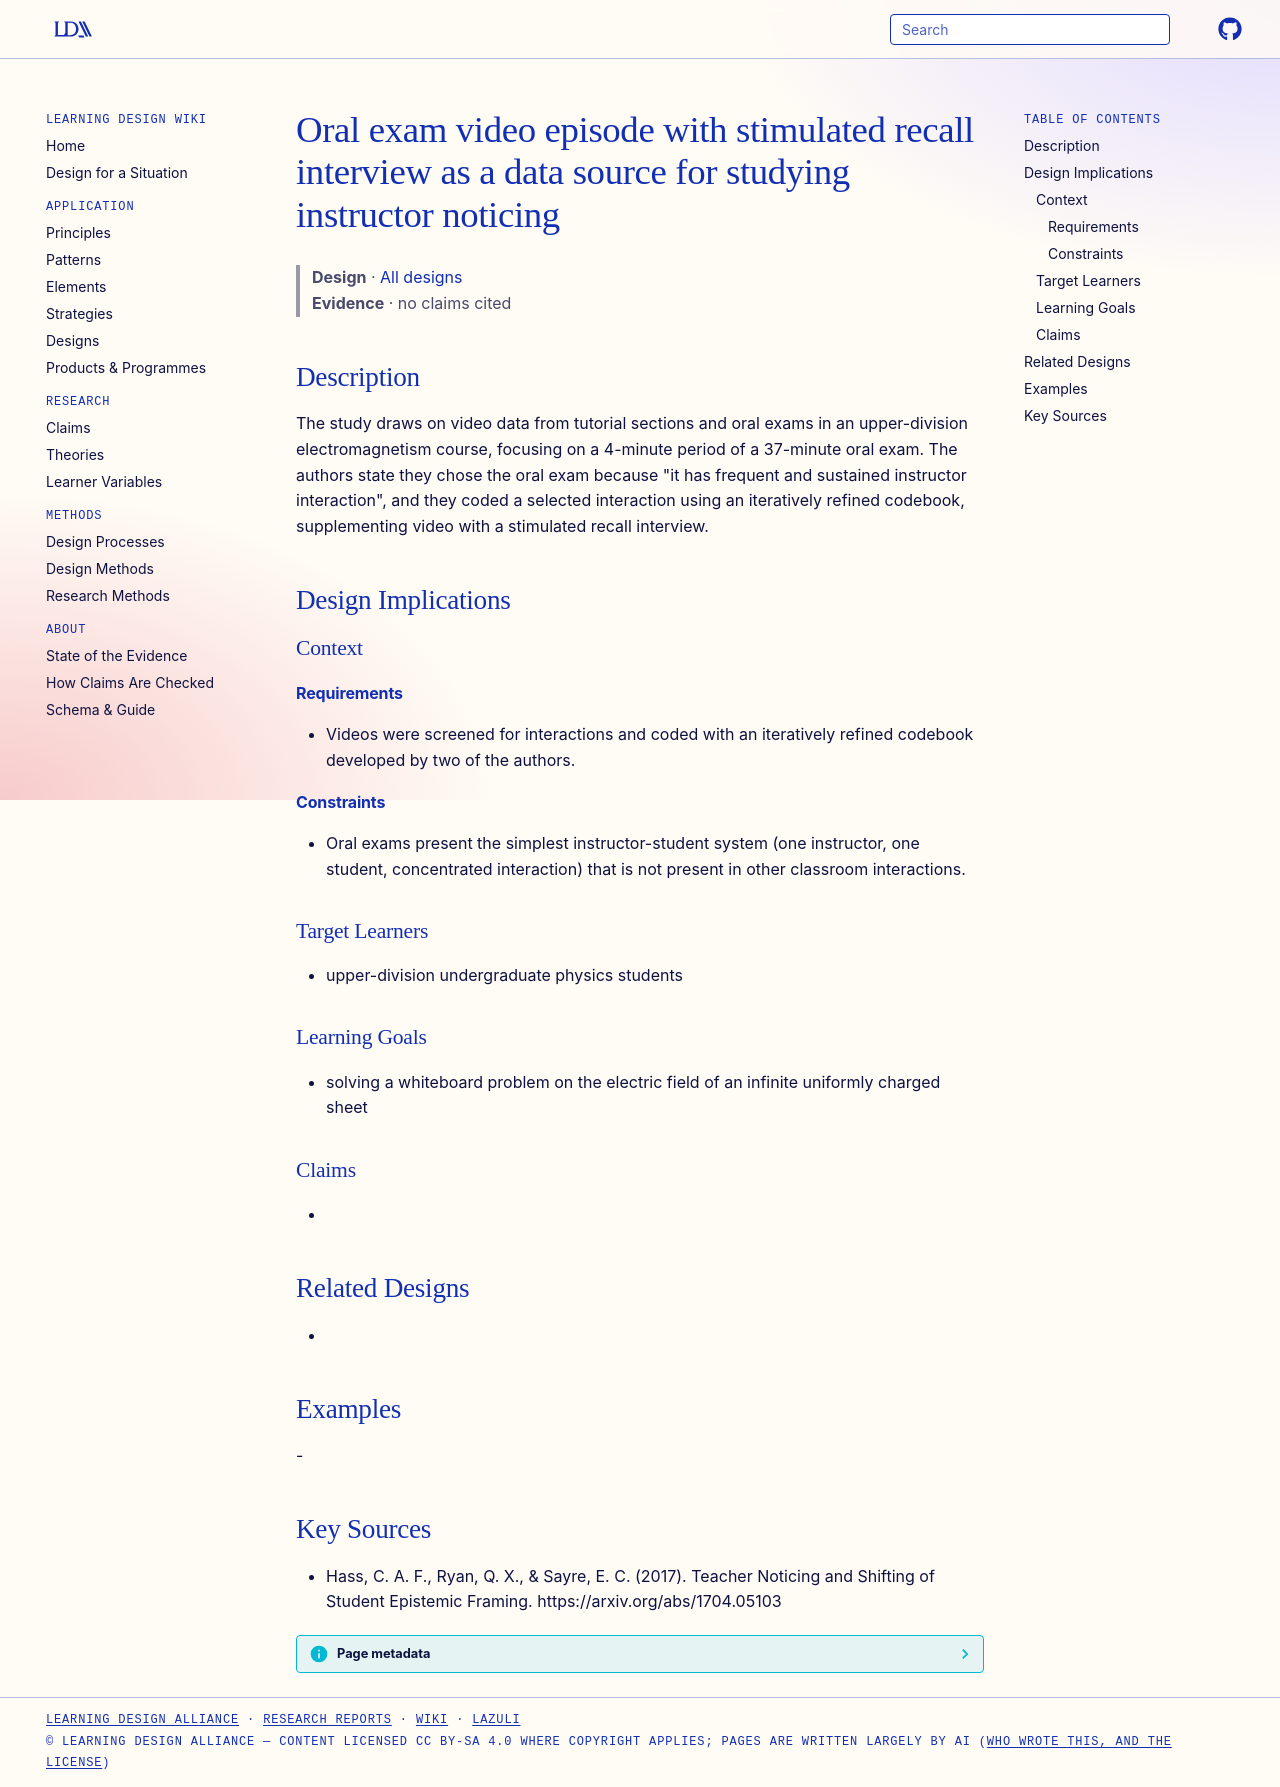

repository: Learning-Design-Alliance/learning-wiki · page: designs/oral-exam-stimulated-recall-case-element/index.html · generator: mkdocs

---
type: design
id: oral-exam-stimulated-recall-case-element
title: Oral exam video episode with stimulated recall interview as a data source for studying instructor noticing
description: The study draws on video data from tutorial sections and oral exams in an upper-division electromagnetism course, focusing on a 4-minute period of a 37-minute oral exam.
status: review
generated:
  by: "process:settle-candidates"
  at: 2026-11-18
sources:
  - id: hass-2017
    resource: "https://arxiv.org/abs/1704.05103"
    title: "Hass, C. A. F., Ryan, Q. X., & Sayre, E. C. (2017). Teacher Noticing and Shifting of Student Epistemic Framing. https://arxiv.org/abs/1704.05103"
    author: "Hass, C. A. F., Ryan, Q. X., & Sayre, E. C"
---

# Oral exam video episode with stimulated recall interview as a data source for studying instructor noticing

> **Design** · [All designs](index.md)
> **Evidence** · no claims cited

## Description
The study draws on video data from tutorial sections and oral exams in an upper-division electromagnetism course, focusing on a 4-minute period of a 37-minute oral exam. The authors state they chose the oral exam because "it has frequent and sustained instructor interaction", and they coded a selected interaction using an iteratively refined codebook, supplementing video with a stimulated recall interview.

## Design Implications

### Context
#### Requirements
- Videos were screened for interactions and coded with an iteratively refined codebook developed by two of the authors.
#### Constraints
- Oral exams present the simplest instructor-student system (one instructor, one student, concentrated interaction) that is not present in other classroom interactions.

### Target Learners
- upper-division undergraduate physics students

### Learning Goals
- solving a whiteboard problem on the electric field of an infinite uniformly charged sheet

### Claims
- 

## Related Designs
- 

## Examples
-

## Key Sources
- Hass, C. A. F., Ryan, Q. X., & Sayre, E. C. (2017). Teacher Noticing and Shifting of Student Epistemic Framing. https://arxiv.org/abs/1704.05103
